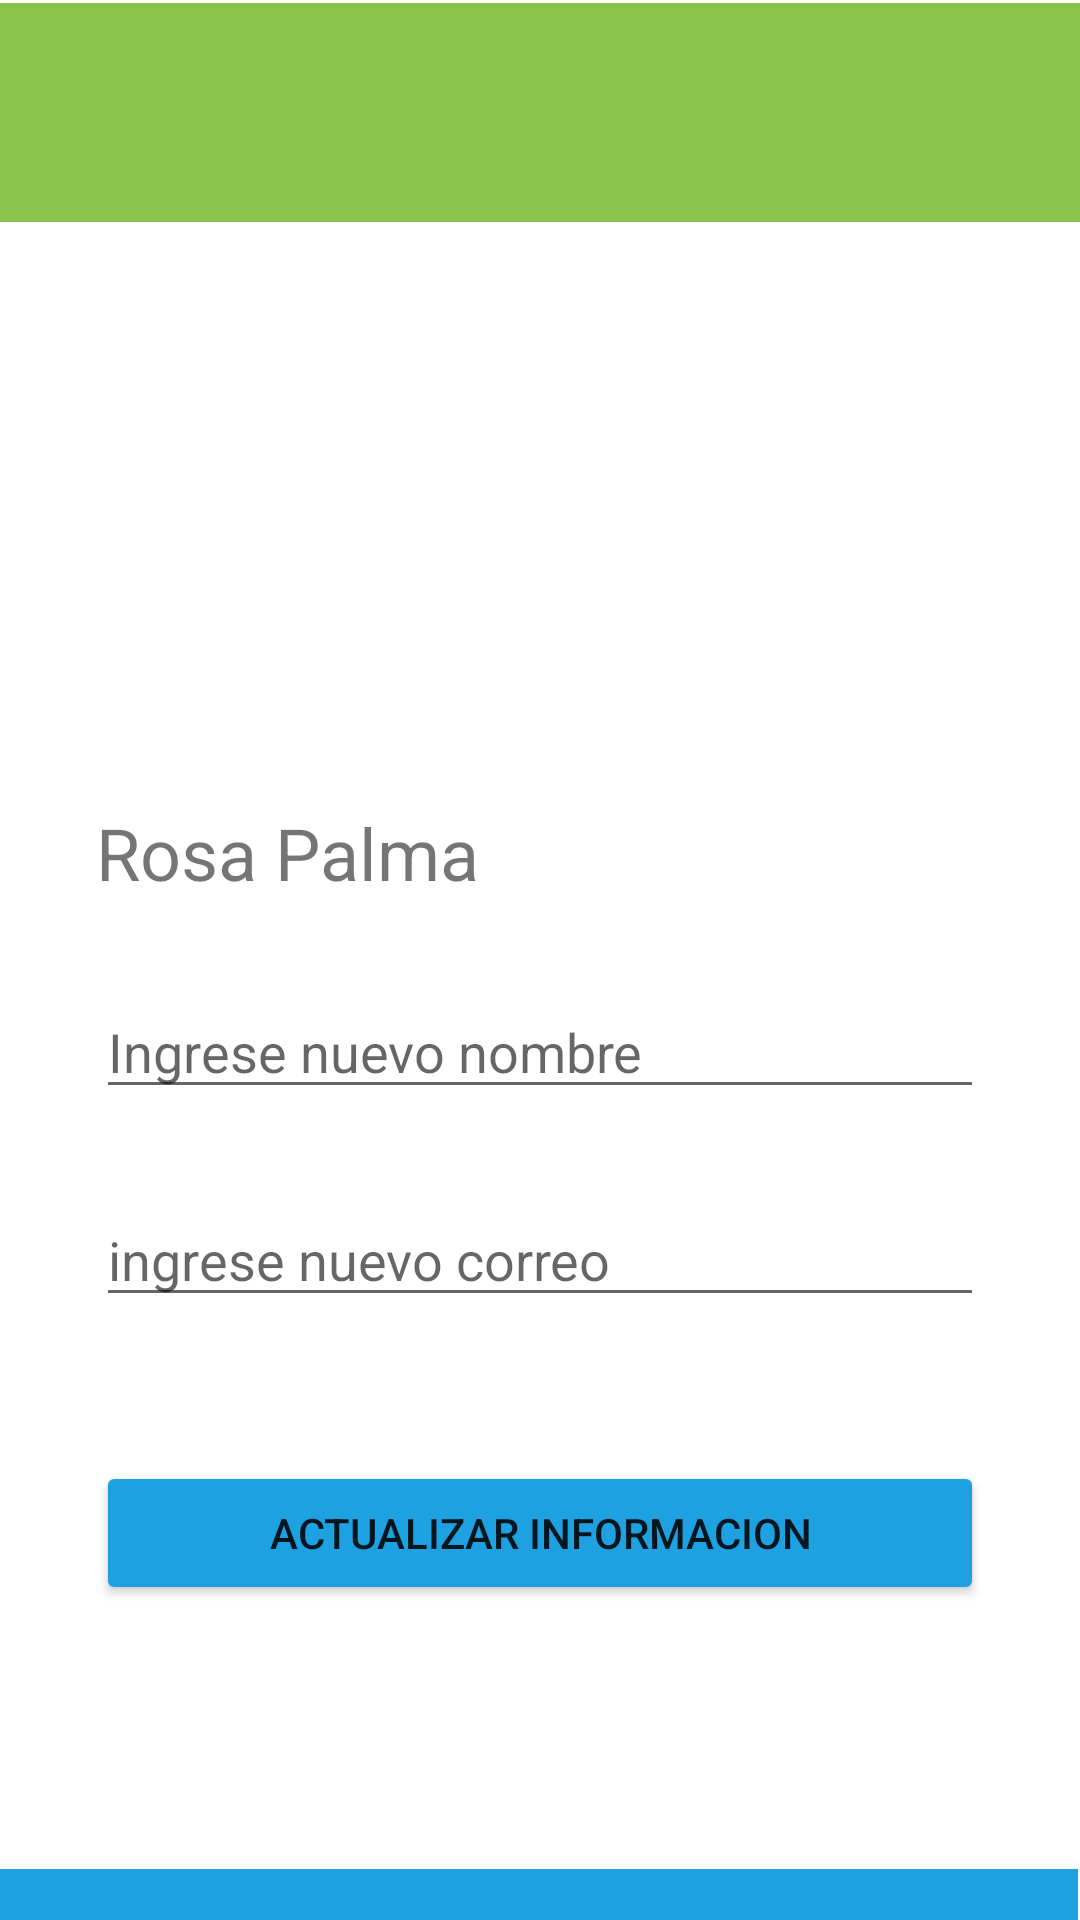

Layout XML and referenced resources for this Android screen:
<!-- AndroidManifest.xml: application theme Theme.MANGOS -->
<!-- res/layout/activity_editar_configuracion.xml -->
<?xml version="1.0" encoding="utf-8"?>
<androidx.constraintlayout.widget.ConstraintLayout xmlns:android="http://schemas.android.com/apk/res/android"
    xmlns:app="http://schemas.android.com/apk/res-auto"
    xmlns:tools="http://schemas.android.com/tools"
    android:layout_width="match_parent"
    android:layout_height="match_parent"
    tools:context=".EditarConfiguracionActivity">

    <LinearLayout
        android:id="@+id/linearLayout_configuracion"
        android:layout_width="415dp"
        android:layout_height="73dp"
        android:layout_marginStart="1dp"
        android:layout_marginTop="1dp"
        android:layout_marginEnd="1dp"
        android:background="@color/color_verde"
        android:orientation="vertical"
        app:layout_constraintEnd_toEndOf="parent"
        app:layout_constraintStart_toStartOf="parent"
        app:layout_constraintTop_toTopOf="parent">

        <LinearLayout
            android:id="@+id/liner_configuracion_regresar"
            android:layout_width="84dp"
            android:layout_height="match_parent"
            android:background="@color/color_verde"
            android:onClick="AtrasConfiguracioEditar"
            android:orientation="horizontal">

            <ImageView
                android:id="@+id/imageView_regresar_editar"
                android:layout_width="match_parent"
                android:layout_height="57dp"
                android:layout_weight="1"
                app:srcCompat="@drawable/volver" />
        </LinearLayout>
    </LinearLayout>

    <TextView
        android:id="@+id/txt_nombre_configuracion5"
        android:layout_width="match_parent"
        android:layout_height="wrap_content"
        android:layout_marginStart="32dp"
        android:layout_marginTop="44dp"
        android:layout_marginEnd="32dp"
        android:text="@string/nombre_perfil_configuracion_editar"
        android:textSize="24sp"
        app:layout_constraintEnd_toEndOf="parent"
        app:layout_constraintHorizontal_bias="0.0"
        app:layout_constraintStart_toStartOf="parent"
        app:layout_constraintTop_toBottomOf="@+id/imageView_perfil_editar" />

    <EditText
        android:id="@+id/txt_usuario_configuracion_editar"
        android:layout_width="match_parent"
        android:layout_height="wrap_content"
        android:layout_marginStart="32dp"
        android:layout_marginTop="28dp"
        android:layout_marginEnd="32dp"
        android:ems="10"
        android:hint="@string/nombre_usuario_configuracion_editar"
        android:inputType="textPersonName"
        app:layout_constraintEnd_toEndOf="parent"
        app:layout_constraintHorizontal_bias="0.0"
        app:layout_constraintStart_toStartOf="parent"
        app:layout_constraintTop_toBottomOf="@+id/txt_nombre_configuracion5" />

    <EditText
        android:id="@+id/txt_correro_configuracion_editar"
        android:layout_width="match_parent"
        android:layout_height="wrap_content"
        android:layout_marginStart="32dp"
        android:layout_marginTop="28dp"
        android:layout_marginEnd="32dp"
        android:ems="10"
        android:hint="@string/correro_confihuracion_editar"
        android:inputType="textEmailAddress"
        app:layout_constraintEnd_toEndOf="parent"
        app:layout_constraintHorizontal_bias="0.0"
        app:layout_constraintStart_toStartOf="parent"
        app:layout_constraintTop_toBottomOf="@+id/txt_usuario_configuracion_editar" />

    <ImageView
        android:id="@+id/imageView_perfil_editar"
        android:layout_width="139dp"
        android:layout_height="130dp"
        android:layout_marginStart="32dp"
        android:layout_marginTop="20dp"
        android:layout_marginEnd="32dp"
        app:layout_constraintEnd_toEndOf="parent"
        app:layout_constraintStart_toStartOf="parent"
        app:layout_constraintTop_toBottomOf="@+id/linearLayout_configuracion"
        app:srcCompat="@drawable/usuario" />

    <Button
        android:id="@+id/button_editar_configuracion_editar"
        android:layout_width="match_parent"
        android:layout_height="wrap_content"
        android:layout_marginStart="32dp"
        android:layout_marginTop="48dp"
        android:layout_marginEnd="32dp"
        android:backgroundTint="@color/color_boton"
        android:text="@string/botton_editar_iformacion_configuracion_editar"
        android:onClick="AtrasEditar"
        app:layout_constraintEnd_toEndOf="parent"
        app:layout_constraintHorizontal_bias="0.0"
        app:layout_constraintStart_toStartOf="parent"
        app:layout_constraintTop_toBottomOf="@+id/txt_correro_configuracion_editar" />

    <LinearLayout
        android:layout_width="408dp"
        android:layout_height="85dp"
        android:layout_marginTop="88dp"
        android:layout_marginEnd="1dp"
        android:background="@color/teal_700"
        android:orientation="vertical"
        app:layout_constraintEnd_toEndOf="parent"
        app:layout_constraintHorizontal_bias="1.0"
        app:layout_constraintStart_toStartOf="parent"
        app:layout_constraintTop_toBottomOf="@+id/button_editar_configuracion_editar"></LinearLayout>
</androidx.constraintlayout.widget.ConstraintLayout>
<!-- resources referenced by this layout -->
<resources>
  <color name="color_boton">#1DA1E1</color>
  <color name="color_verde">#8BC34A</color>
  <color name="teal_700">#1DA1E1</color>
  <string name="botton_editar_iformacion_configuracion_editar">Actualizar Informacion</string>
  <string name="correro_confihuracion_editar">ingrese nuevo correo</string>
  <string name="nombre_perfil_configuracion_editar">Rosa Palma</string>
  <string name="nombre_usuario_configuracion_editar">Ingrese nuevo nombre</string>
  <style name="Theme.MANGOS" parent="Theme.MaterialComponents.DayNight.DarkActionBar">
          
          <item name="colorPrimary">@color/purple_500</item>
          <item name="colorPrimaryVariant">@color/purple_700</item>
          <item name="colorOnPrimary">@color/white</item>
          
          <item name="colorSecondary">@color/teal_200</item>
          <item name="colorSecondaryVariant">@color/teal_700</item>
          <item name="colorOnSecondary">@color/black</item>
          
          <item name="android:statusBarColor" tools:targetApi="l">?attr/colorPrimaryVariant</item>
          
      </style>
  <color name="purple_500">#FF6200EE</color>
  <color name="purple_700">#FF3700B3</color>
  <color name="white">#FFFFFFFF</color>
  <color name="teal_200">#FF03DAC5</color>
  <color name="black">#FF000000</color>
</resources>
